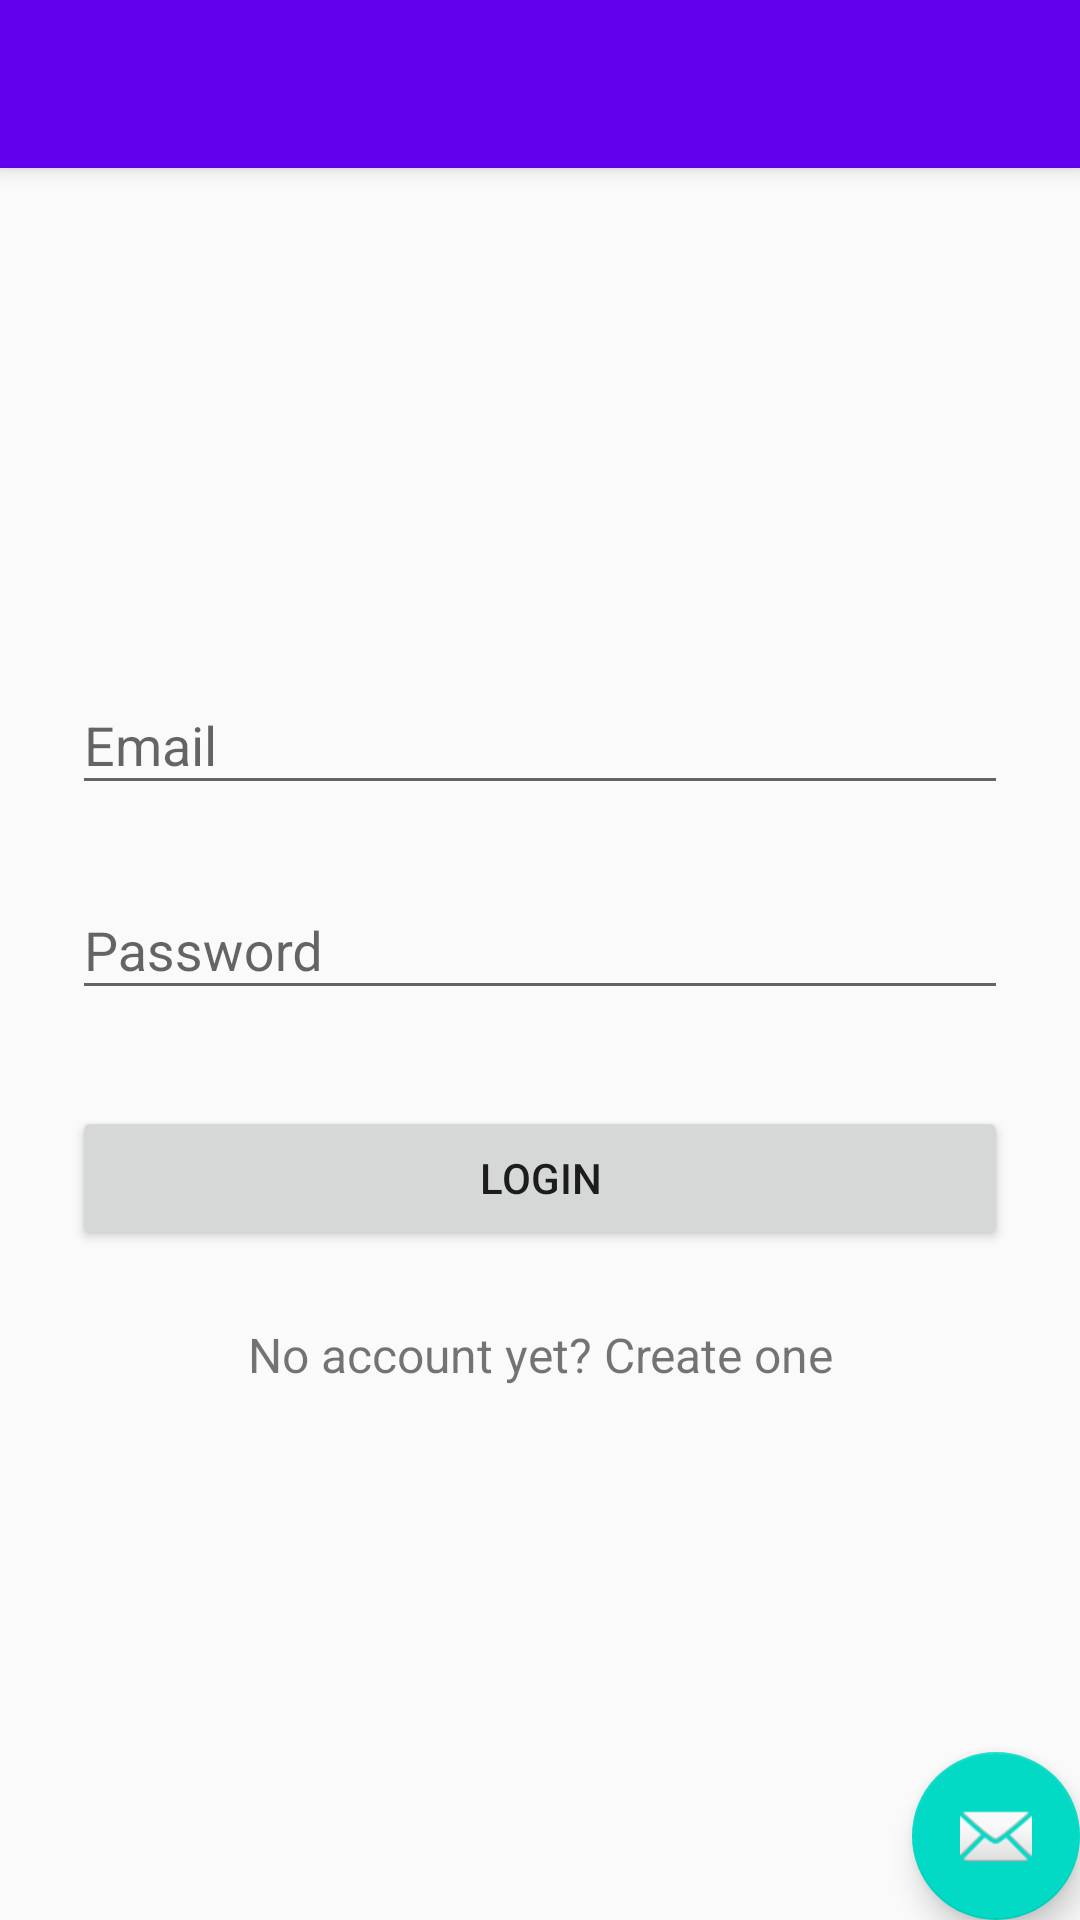

Android layout source for this screen:
<!-- AndroidManifest.xml: application theme AppTheme -->
<!-- res/layout/activity_login.xml -->
<?xml version="1.0" encoding="utf-8"?>
<android.support.design.widget.CoordinatorLayout xmlns:android="http://schemas.android.com/apk/res/android"
    xmlns:app="http://schemas.android.com/apk/res-auto"
    xmlns:tools="http://schemas.android.com/tools"
    android:layout_width="match_parent"
    android:layout_height="match_parent"
    android:fitsSystemWindows="true"
    tools:context="com.example.nairobigarage.bmicalculator.Login">

    <android.support.design.widget.AppBarLayout
        android:layout_width="match_parent"
        android:layout_height="wrap_content"
        android:theme="@style/AppTheme.AppBarOverlay">

        <android.support.v7.widget.Toolbar
            android:id="@+id/toolbar"
            android:layout_width="match_parent"
            android:layout_height="?attr/actionBarSize"
            android:background="?attr/colorPrimary"
            app:theme="@style/toolbarstyle"
            app:popupTheme="@style/AppTheme.PopupOverlay" />

    </android.support.design.widget.AppBarLayout>

    <include layout="@layout/content_login" />

    <android.support.design.widget.FloatingActionButton
        android:id="@+id/fab"
        android:layout_width="wrap_content"
        android:layout_height="wrap_content"
        android:layout_gravity="bottom|end"
        android:layout_margin="@dimen/fab_margin"
        android:src="@android:drawable/ic_dialog_email" />

</android.support.design.widget.CoordinatorLayout>
<!-- res/layout/content_login.xml (included above) -->
<?xml version="1.0" encoding="utf-8"?>
<ScrollView xmlns:android="http://schemas.android.com/apk/res/android"
    android:layout_width="fill_parent"
    android:layout_height="fill_parent"
    xmlns:tools="http://schemas.android.com/tools"
    xmlns:app="http://schemas.android.com/apk/res-auto"
    app:layout_behavior="@string/appbar_scrolling_view_behavior"
    tools:context="com.example.nairobigarage.bmicalculator.Login"
    tools:showIn="@layout/activity_login"
    android:fitsSystemWindows="true">

<LinearLayout
    android:orientation="vertical"
    android:layout_width="match_parent"
    android:layout_height="wrap_content"
    android:paddingTop="56dp"
    android:paddingLeft="24dp"
    android:paddingRight="24dp">

    <ImageView android:src="@mipmap/ic_launcher"
        android:layout_width="wrap_content"
        android:layout_height="72dp"
        android:layout_marginBottom="24dp"
        android:layout_gravity="center_horizontal" />

    
    <android.support.design.widget.TextInputLayout
        android:layout_width="match_parent"
        android:layout_height="wrap_content"
        android:layout_marginTop="8dp"
        android:layout_marginBottom="8dp">
        <EditText android:id="@+id/input_email"
            android:layout_width="match_parent"
            android:layout_height="wrap_content"
            android:inputType="textEmailAddress"
            android:hint="Email" />
    </android.support.design.widget.TextInputLayout>

    
    <android.support.design.widget.TextInputLayout
        android:layout_width="match_parent"
        android:layout_height="wrap_content"
        android:layout_marginTop="8dp"
        android:layout_marginBottom="8dp">
        <EditText android:id="@+id/input_password"
            android:layout_width="match_parent"
            android:layout_height="wrap_content"
            android:inputType="textPassword"
            android:hint="Password"/>
    </android.support.design.widget.TextInputLayout>

    <android.support.v7.widget.AppCompatButton
        android:id="@+id/btn_login"
        android:layout_width="fill_parent"
        android:layout_height="wrap_content"
        android:layout_marginTop="24dp"
        android:layout_marginBottom="24dp"
        android:padding="12dp"
        android:text="Login"/>

    <TextView android:id="@+id/link_signup"
        android:layout_width="fill_parent"
        android:layout_height="wrap_content"
        android:layout_marginBottom="24dp"
        android:text="No account yet? Create one"
        android:gravity="center"
        android:textSize="16dip"/>

</LinearLayout>
</ScrollView>
<!-- resources referenced by this layout -->
<resources>
  <style name="AppTheme.AppBarOverlay" parent="ThemeOverlay.AppCompat.Dark.ActionBar" />
  <style name="AppTheme.PopupOverlay" parent="ThemeOverlay.AppCompat.Light" />
  <style name="toolbarstyle">
          <item name="windowActionBar">false</item>
          <item name="windowNoTitle">true</item>
          <item name="toolbarStyle">@style/Widget.AppCompat.Toolbar</item>
          <item name="colorPrimary">@color/colorPrimary</item>
          <item name="colorPrimaryDark">@color/colorPrimaryDark</item>
          <item name="colorAccent">@color/colorAccent</item>
      </style>
  <style name="AppTheme" parent="Theme.AppCompat.Light.DarkActionBar">
          
          <item name="colorPrimary">@color/colorPrimary</item>
          <item name="colorPrimaryDark">@color/colorPrimaryDark</item>
          <item name="colorAccent">@color/colorAccent</item>
      </style>
  <!-- not gathered from this repository: default colours our renderer supplied (Android Studio template values) -->
  <color name="colorPrimary">#FF6200EE</color>
  <color name="colorPrimaryDark">#FF3700B3</color>
  <color name="colorAccent">#FF03DAC5</color>
</resources>
